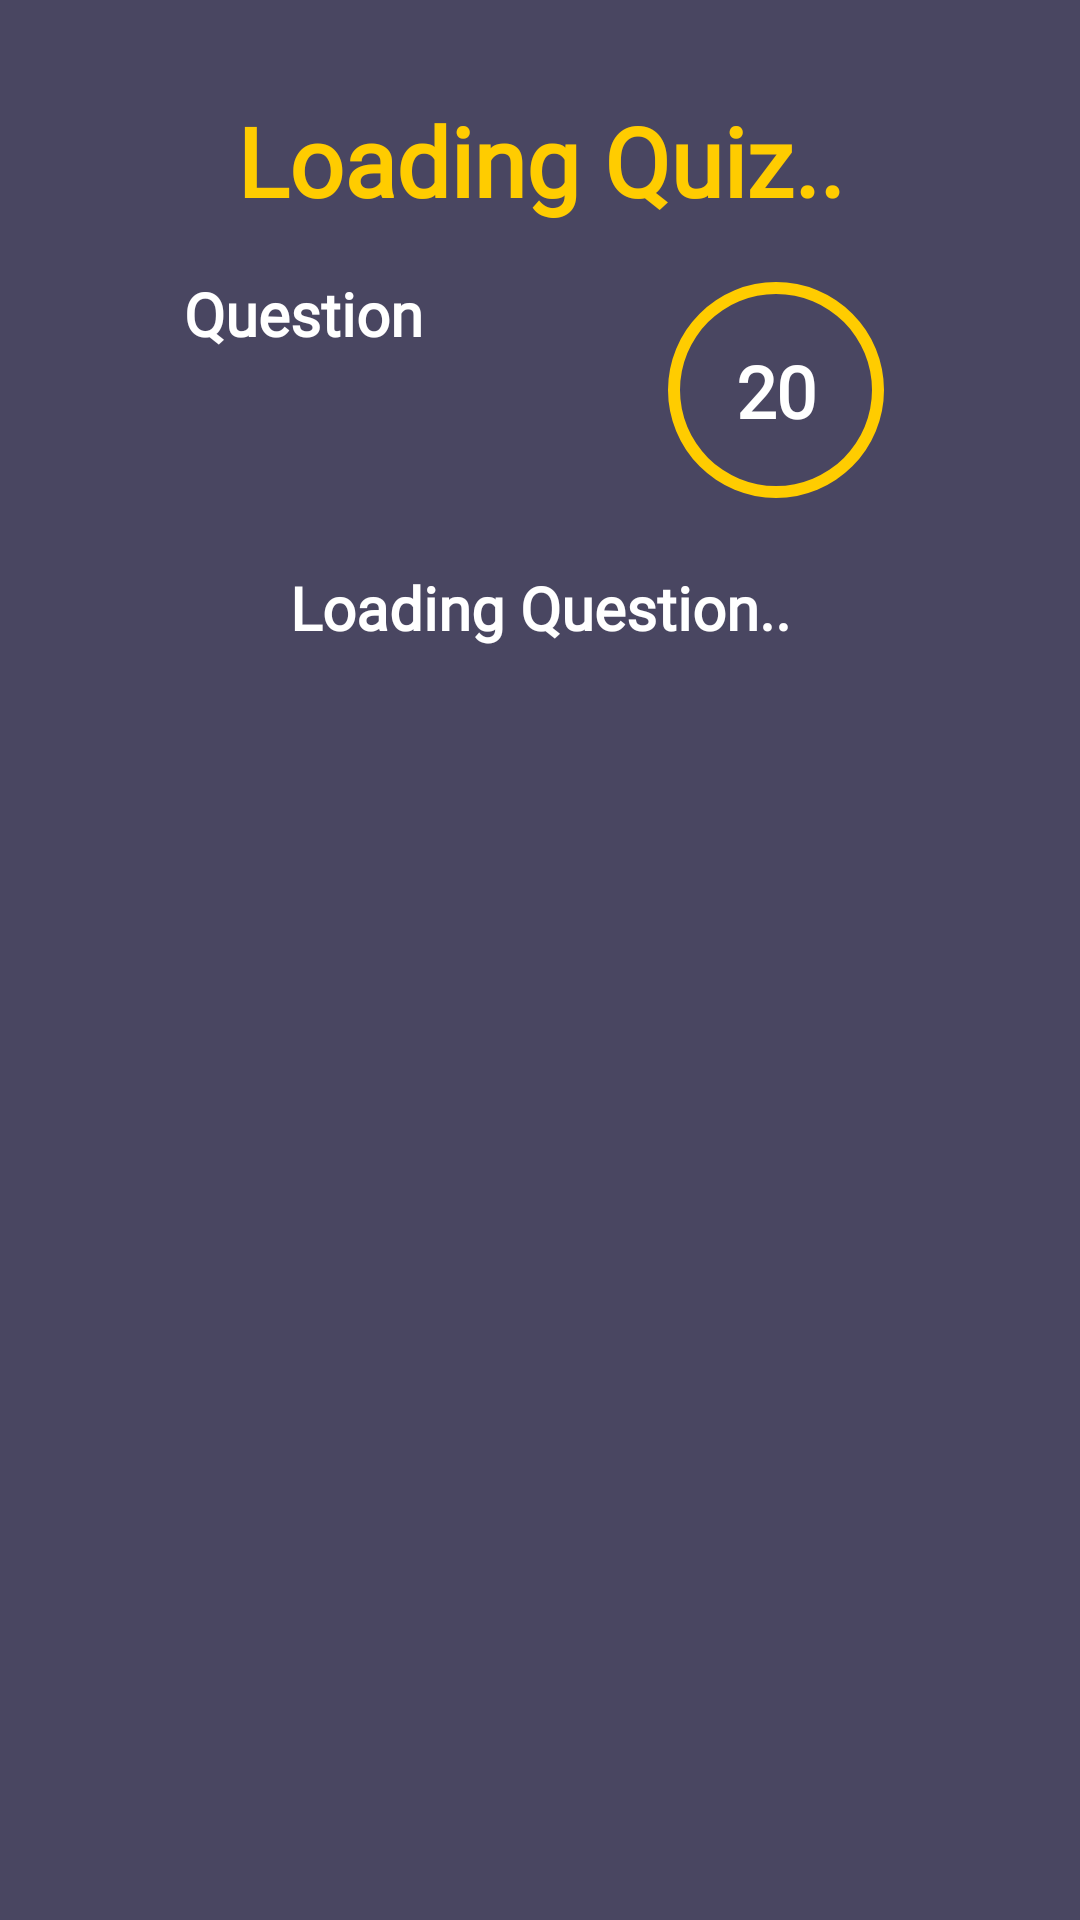

Layout XML and referenced resources for this Android screen:
<!-- AndroidManifest.xml: application theme AppTheme -->
<!-- res/layout/fragment_quiz.xml -->
<?xml version="1.0" encoding="utf-8"?>
<androidx.constraintlayout.widget.ConstraintLayout xmlns:android="http://schemas.android.com/apk/res/android"
    xmlns:app="http://schemas.android.com/apk/res-auto"
    xmlns:tools="http://schemas.android.com/tools"
    android:layout_width="match_parent"
    android:layout_height="match_parent"
    android:background="@color/backgroundSecondary"
    tools:context=".QuizFragment">

    <TextView
        android:id="@+id/quiz_title"
        android:layout_width="0dp"
        android:layout_height="wrap_content"
        android:layout_marginStart="16dp"
        android:layout_marginEnd="16dp"
        android:layout_marginTop="32dp"
        android:fontFamily="@font/quicksand_medium"
        android:text="@string/quiz_title_default"
        android:textAlignment="center"
        android:textAllCaps="false"
        android:textColor="@color/colorPrimary"
        android:textSize="32sp"
        android:textStyle="bold"
        app:layout_constraintEnd_toEndOf="parent"
        app:layout_constraintStart_toStartOf="parent"
        app:layout_constraintTop_toTopOf="parent" />

    <TextView
        android:id="@+id/quiz_question_text"
        android:layout_width="wrap_content"
        android:layout_height="wrap_content"
        android:layout_marginStart="16dp"
        android:layout_marginTop="16dp"
        android:layout_marginEnd="16dp"
        android:fontFamily="@font/quicksand"
        android:text="@string/ques_text"
        android:textAlignment="center"
        android:textAllCaps="false"
        android:textColor="@color/textColorPrimary"
        android:textSize="20sp"
        android:textStyle="bold"
        app:layout_constraintEnd_toStartOf="@+id/quiz_progress"
        app:layout_constraintStart_toStartOf="parent"
        app:layout_constraintTop_toBottomOf="@+id/quiz_title" />

    <TextView
        android:id="@+id/quiz_question_number"
        android:layout_width="wrap_content"
        android:layout_height="wrap_content"
        android:layout_marginTop="8dp"
        android:fontFamily="@font/quicksand"
        android:text="@string/ques_no_default"
        android:textAlignment="center"
        android:textAllCaps="false"
        android:textColor="@color/textColorPrimary"
        android:textSize="32sp"
        android:textStyle="bold"
        android:visibility="invisible"
        tools:visibility="visible"
        app:layout_constraintEnd_toEndOf="@+id/quiz_question_text"
        app:layout_constraintStart_toStartOf="@+id/quiz_question_text"
        app:layout_constraintTop_toBottomOf="@+id/quiz_question_text" />

    <ProgressBar
        android:id="@+id/quiz_progress"
        style="@style/Widget.AppCompat.ProgressBar.Horizontal"
        android:layout_width="80dp"
        android:layout_height="80dp"
        android:layout_marginStart="16dp"
        android:layout_marginEnd="16dp"
        android:indeterminate="false"
        android:indeterminateTint="@color/colorPrimary"
        android:progress="100"
        android:progressDrawable="@drawable/circular_progress"
        app:layout_constraintBottom_toBottomOf="@+id/quiz_question_number"
        app:layout_constraintEnd_toEndOf="parent"
        app:layout_constraintStart_toEndOf="@+id/quiz_question_text"
        app:layout_constraintTop_toTopOf="@+id/quiz_question_text"/>

    <TextView
        android:id="@+id/quiz_progress_timer"
        android:layout_width="wrap_content"
        android:layout_height="wrap_content"
        android:fontFamily="@font/quicksand"
        android:text="@string/timer_default"
        android:textAlignment="center"
        android:textAllCaps="false"
        android:textColor="@color/textColorPrimary"
        android:textSize="24sp"
        android:textStyle="bold"
        app:layout_constraintBottom_toBottomOf="@+id/quiz_progress"
        app:layout_constraintEnd_toEndOf="@+id/quiz_progress"
        app:layout_constraintStart_toStartOf="@+id/quiz_progress"
        app:layout_constraintTop_toTopOf="@+id/quiz_progress" />

    <TextView
        android:id="@+id/quiz_question"
        android:layout_width="0dp"
        android:layout_height="wrap_content"
        android:layout_marginStart="16dp"
        android:layout_marginTop="20dp"
        android:layout_marginEnd="16dp"
        android:fontFamily="@font/quicksand"
        android:text="@string/question_default"
        android:textAlignment="center"
        android:textAllCaps="false"
        android:textColor="@color/textColorPrimary"
        android:textSize="20sp"
        android:textStyle="bold"
        app:layout_constraintEnd_toEndOf="parent"
        app:layout_constraintStart_toStartOf="parent"
        app:layout_constraintTop_toBottomOf="@+id/quiz_question_number" />

    <TextView
        android:id="@+id/quiz_option1"
        android:layout_width="match_parent"
        android:layout_height="wrap_content"
        android:layout_marginStart="16dp"
        android:layout_marginTop="20dp"
        android:layout_marginEnd="16dp"
        android:background="@drawable/option_bg"
        android:enabled="false"
        android:fontFamily="@font/quicksand"
        android:paddingTop="12dp"
        android:paddingBottom="12dp"
        android:text="@string/option1_default"
        android:textAlignment="center"
        android:textAllCaps="false"
        android:textColor="@color/textColorSecondary"
        android:textSize="20sp"
        android:textStyle="bold"
        android:visibility="invisible"
        app:layout_constraintEnd_toEndOf="parent"
        app:layout_constraintStart_toStartOf="parent"
        app:layout_constraintTop_toBottomOf="@+id/quiz_question"
        tools:visibility="visible" />

    <TextView
        android:id="@+id/quiz_option2"
        android:layout_width="match_parent"
        android:layout_height="wrap_content"
        android:layout_marginStart="16dp"
        android:layout_marginTop="10dp"
        android:layout_marginEnd="16dp"
        android:background="@drawable/option_bg"
        android:enabled="false"
        android:fontFamily="@font/quicksand"
        android:paddingTop="12dp"
        android:paddingBottom="12dp"
        android:text="@string/option2_default"
        android:textAlignment="center"
        android:textAllCaps="false"
        android:textColor="@color/textColorSecondary"
        android:textSize="20sp"
        android:textStyle="bold"
        android:visibility="invisible"
        app:layout_constraintEnd_toEndOf="parent"
        app:layout_constraintStart_toStartOf="parent"
        app:layout_constraintTop_toBottomOf="@+id/quiz_option1"
        tools:visibility="visible" />

    <TextView
        android:id="@+id/quiz_option3"
        android:layout_width="match_parent"
        android:layout_height="wrap_content"
        android:layout_marginStart="16dp"
        android:layout_marginTop="10dp"
        android:layout_marginEnd="16dp"
        android:background="@drawable/option_bg"
        android:enabled="false"
        android:fontFamily="@font/quicksand"
        android:paddingTop="12dp"
        android:paddingBottom="12dp"
        android:text="@string/option3_default"
        android:textAlignment="center"
        android:textAllCaps="false"
        android:textColor="@color/textColorSecondary"
        android:textSize="20sp"
        android:textStyle="bold"
        android:visibility="invisible"
        app:layout_constraintEnd_toEndOf="parent"
        app:layout_constraintStart_toStartOf="parent"
        app:layout_constraintTop_toBottomOf="@+id/quiz_option2"
        tools:visibility="visible" />

    <TextView
        android:id="@+id/quiz_option4"
        android:layout_width="match_parent"
        android:layout_height="wrap_content"
        android:layout_marginStart="16dp"
        android:layout_marginTop="10dp"
        android:layout_marginEnd="16dp"
        android:background="@drawable/option_bg"
        android:enabled="false"
        android:fontFamily="@font/quicksand"
        android:paddingTop="12dp"
        android:paddingBottom="12dp"
        android:text="@string/option4_default"
        android:textAlignment="center"
        android:textAllCaps="false"
        android:textColor="@color/textColorSecondary"
        android:textSize="20sp"
        android:textStyle="bold"
        android:visibility="invisible"
        app:layout_constraintEnd_toEndOf="parent"
        app:layout_constraintStart_toStartOf="parent"
        app:layout_constraintTop_toBottomOf="@+id/quiz_option3"
        tools:visibility="visible" />

    <TextView
        android:id="@+id/quiz_feedback"
        android:layout_width="0dp"
        android:layout_height="wrap_content"
        android:layout_marginStart="16dp"
        android:layout_marginTop="16dp"
        android:layout_marginEnd="16dp"
        android:fontFamily="@font/quicksand"
        android:text="@string/quiz_feedback_default"
        android:textAlignment="center"
        android:textAllCaps="false"
        android:textColor="@color/colorPrimary"
        android:textSize="20sp"
        android:textStyle="bold"
        android:visibility="invisible"
        app:layout_constraintEnd_toEndOf="parent"
        app:layout_constraintStart_toStartOf="parent"
        app:layout_constraintTop_toBottomOf="@+id/quiz_option4"
        tools:visibility="visible" />

    <androidx.cardview.widget.CardView
        android:id="@+id/quiz_next_question_card"
        android:layout_width="0dp"
        android:layout_height="wrap_content"
        android:layout_marginStart="16dp"
        android:layout_marginEnd="16dp"
        android:layout_marginBottom="24dp"
        android:visibility="invisible"
        app:cardBackgroundColor="@color/colorPrimary"
        app:cardCornerRadius="8dp"
        app:cardElevation="8dp"
        app:cardPreventCornerOverlap="true"
        app:layout_constraintBottom_toBottomOf="parent"
        app:layout_constraintEnd_toEndOf="parent"
        app:layout_constraintStart_toStartOf="parent"
        tools:visibility="visible">

        <androidx.constraintlayout.widget.ConstraintLayout
            android:id="@+id/quiz_next_question"
            android:layout_width="match_parent"
            android:layout_height="match_parent"
            android:background="?attr/selectableItemBackground"
            android:clickable="true"
            android:focusable="true">

            <TextView
                android:id="@+id/next_question_text"
                android:layout_width="wrap_content"
                android:layout_height="wrap_content"
                android:fontFamily="@font/quicksand"
                android:paddingTop="12dp"
                android:paddingBottom="12dp"
                android:text="@string/quiz_next_ques_text"
                android:textAlignment="center"
                android:textAllCaps="false"
                android:textColor="@android:color/black"
                android:textSize="22sp"
                android:textStyle="bold"
                app:layout_constraintBottom_toBottomOf="parent"
                app:layout_constraintEnd_toEndOf="parent"
                app:layout_constraintStart_toStartOf="parent"
                app:layout_constraintTop_toTopOf="parent" />

        </androidx.constraintlayout.widget.ConstraintLayout>

    </androidx.cardview.widget.CardView>

</androidx.constraintlayout.widget.ConstraintLayout>
<!-- resources referenced by this layout -->
<resources>
  <color name="backgroundSecondary">#494661</color>
  <color name="colorPrimary">#FFCC00</color>
  <color name="textColorPrimary">#FFFFFF</color>
  <color name="textColorSecondary">#D1CFDD</color>
  <!-- drawable circular_progress (drawable) -->
  <?xml version="1.0" encoding="utf-8"?>
  <rotate xmlns:android="http://schemas.android.com/apk/res/android"
      android:fromDegrees="270"
      android:toDegrees="270">
  
      <shape
          android:innerRadiusRatio="2.5"
          android:shape="ring"
          android:thickness="4dp"
          android:useLevel="true">
  
          <gradient
              android:angle="0"
              android:endColor="@color/colorPrimary"
              android:startColor="@color/colorPrimary"
              android:type="sweep"
              android:useLevel="false" />
  
      </shape>
  
  </rotate>
  <!-- drawable option_bg (drawable) -->
  <?xml version="1.0" encoding="utf-8"?>
  <selector xmlns:android="http://schemas.android.com/apk/res/android">
  
      <item>
          <shape>
              <stroke android:width="1dp" android:color="@color/textColorSecondary" />
              <corners android:radius="8dp" />
          </shape>
      </item>
  
  </selector>
  <string name="option1_default">Option1</string>
  <string name="option2_default">Option2</string>
  <string name="option3_default">Option3</string>
  <string name="option4_default">Option4</string>
  <string name="ques_no_default">0</string>
  <string name="ques_text">Question</string>
  <string name="question_default">Loading Question..</string>
  <string name="quiz_feedback_default">Verifying Answer..</string>
  <string name="quiz_next_ques_text">Next Question</string>
  <string name="quiz_title_default">Loading Quiz..</string>
  <string name="timer_default">20</string>
  <style name="AppTheme" parent="Theme.AppCompat.Light.NoActionBar">
          
          <item name="colorPrimary">@color/colorPrimary</item>
          <item name="colorPrimaryDark">@color/colorPrimaryDark</item>
          <item name="colorAccent">@color/colorAccent</item>
  
          <item name="android:windowBackground">@android:color/transparent</item>
          <item name="android:windowContentTransitions">true</item>
          <item name="android:windowDisablePreview">true</item>
      </style>
  <color name="colorPrimaryDark">#DAAE00</color>
  <color name="colorAccent">#EE4949</color>
</resources>
